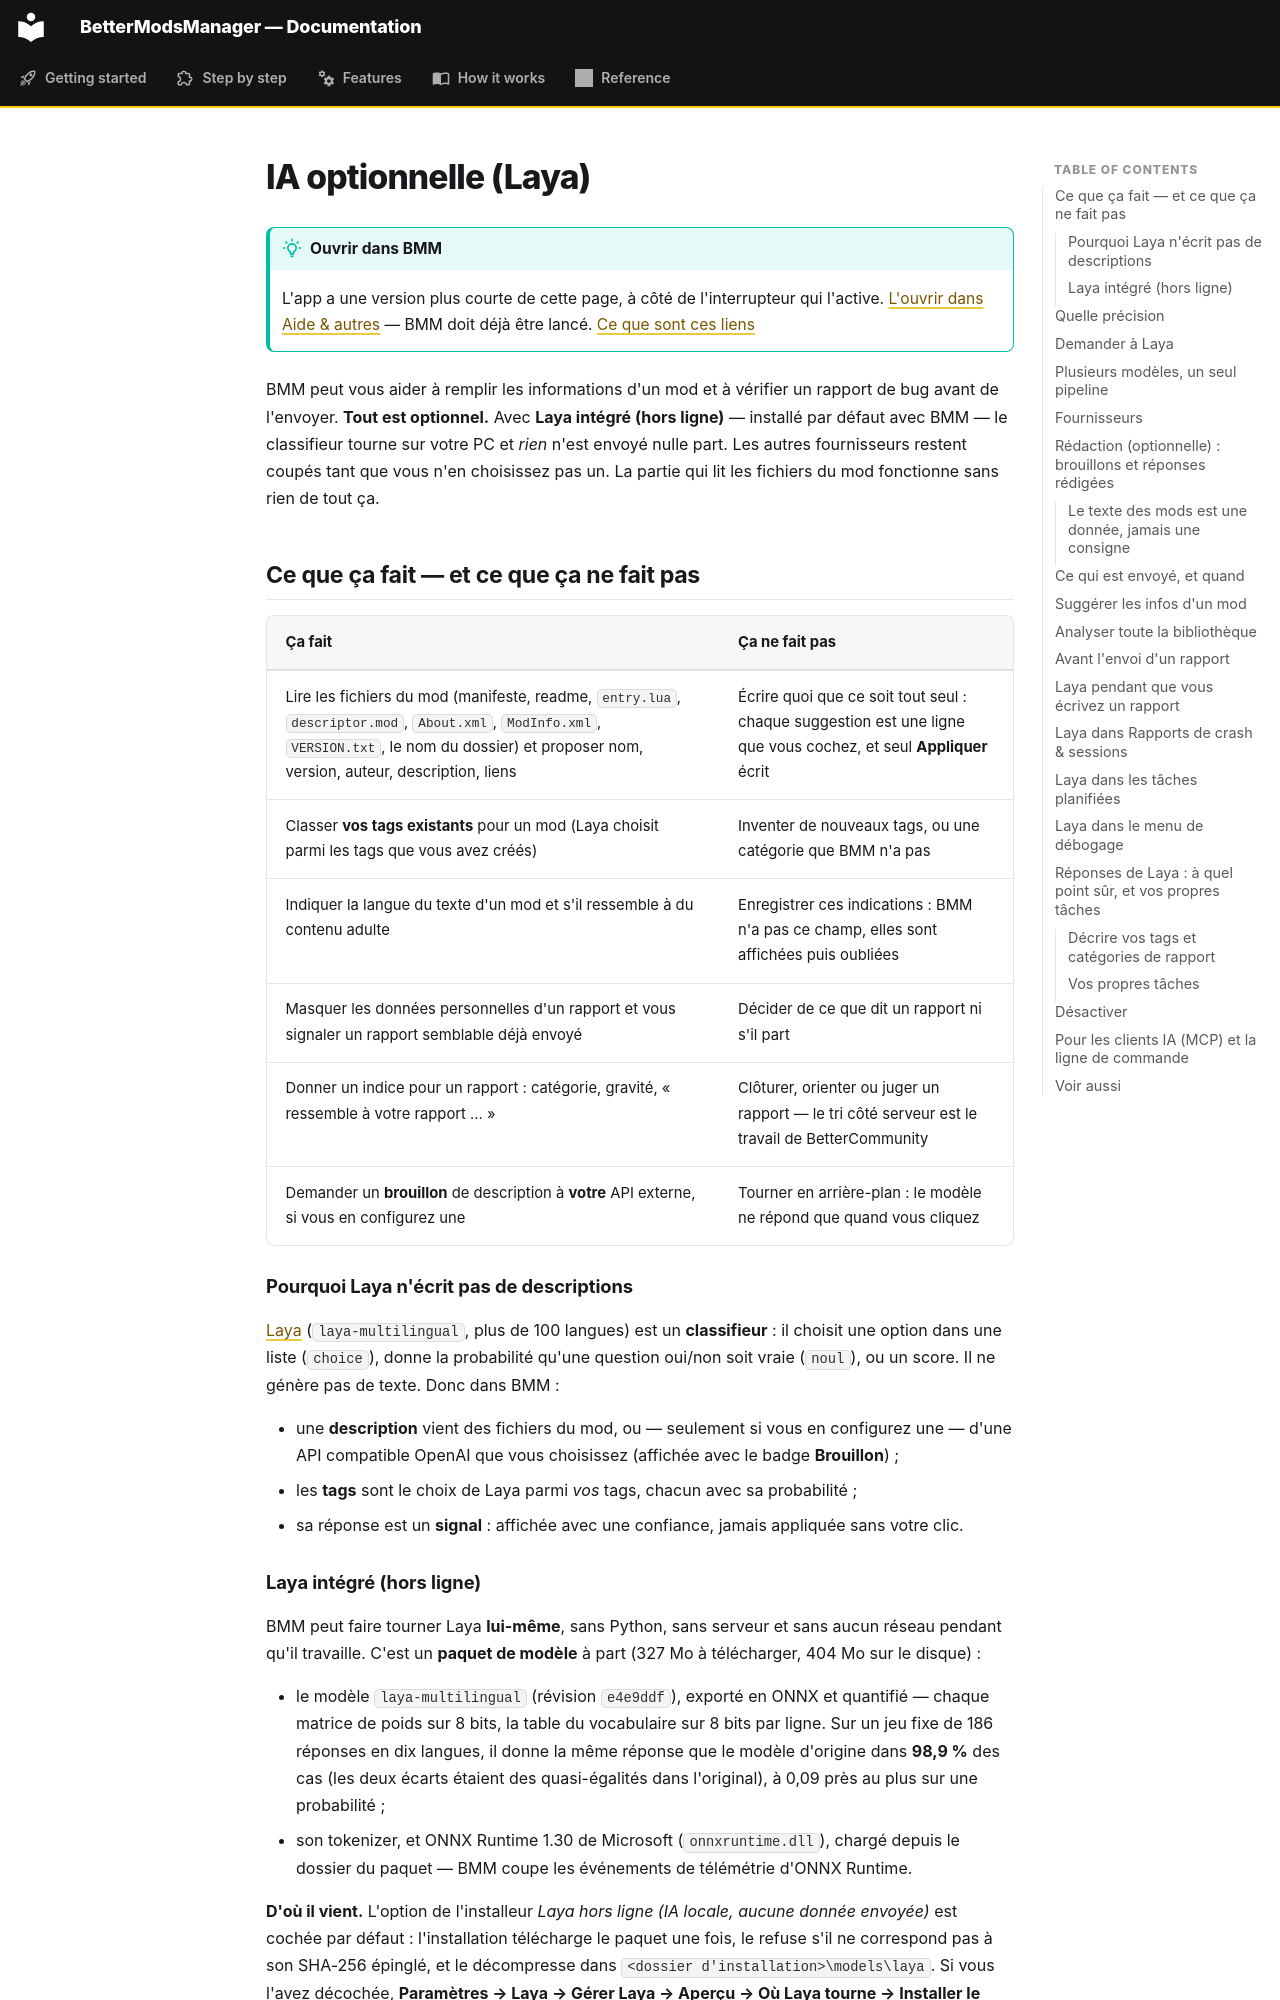

repository: FreeProject089/BMM-Docs · page: features/ai.fr/index.html · generator: mkdocs

# IA optionnelle (Laya)

!!! tip "Ouvrir dans BMM"

    L'app a une version plus courte de cette page, à côté de l'interrupteur qui l'active.
    [L'ouvrir dans Aide &amp; autres](bmm://docs/open?article=ai-optional)
    — BMM doit déjà être lancé. [Ce que sont ces liens](../index.md#how-the-bmm-links-work)

BMM peut vous aider à remplir les informations d'un mod et à vérifier un rapport de bug avant
de l'envoyer. **Tout est optionnel.** Avec **Laya intégré (hors ligne)** — installé par défaut
avec BMM — le classifieur tourne sur votre PC et *rien* n'est envoyé nulle part. Les autres
fournisseurs restent coupés tant que vous n'en choisissez pas un. La partie qui lit les
fichiers du mod fonctionne sans rien de tout ça.

## Ce que ça fait — et ce que ça ne fait pas

| Ça fait | Ça ne fait pas |
|---|---|
| Lire les fichiers du mod (manifeste, readme, `entry.lua`, `descriptor.mod`, `About.xml`, `ModInfo.xml`, `VERSION.txt`, le nom du dossier) et proposer nom, version, auteur, description, liens | Écrire quoi que ce soit tout seul : chaque suggestion est une ligne que vous cochez, et seul **Appliquer** écrit |
| Classer **vos tags existants** pour un mod (Laya choisit parmi les tags que vous avez créés) | Inventer de nouveaux tags, ou une catégorie que BMM n'a pas |
| Indiquer la langue du texte d'un mod et s'il ressemble à du contenu adulte | Enregistrer ces indications : BMM n'a pas ce champ, elles sont affichées puis oubliées |
| Masquer les données personnelles d'un rapport et vous signaler un rapport semblable déjà envoyé | Décider de ce que dit un rapport ni s'il part |
| Donner un indice pour un rapport : catégorie, gravité, « ressemble à votre rapport … » | Clôturer, orienter ou juger un rapport — le tri côté serveur est le travail de BetterCommunity |
| Demander un **brouillon** de description à **votre** API externe, si vous en configurez une | Tourner en arrière-plan : le modèle ne répond que quand vous cliquez |

### Pourquoi Laya n'écrit pas de descriptions

[Laya](https://huggingface.co/convaiinnovations/laya-multilingual) (`laya-multilingual`, plus de
100 langues) est un **classifieur** : il choisit une option dans une liste (`choice`), donne la
probabilité qu'une question oui/non soit vraie (`noul`), ou un score. Il ne génère pas de texte.
Donc dans BMM :

- une **description** vient des fichiers du mod, ou — seulement si vous en configurez une —
  d'une API compatible OpenAI que vous choisissez (affichée avec le badge **Brouillon**) ;
- les **tags** sont le choix de Laya parmi *vos* tags, chacun avec sa probabilité ;
- sa réponse est un **signal** : affichée avec une confiance, jamais appliquée sans votre clic.
